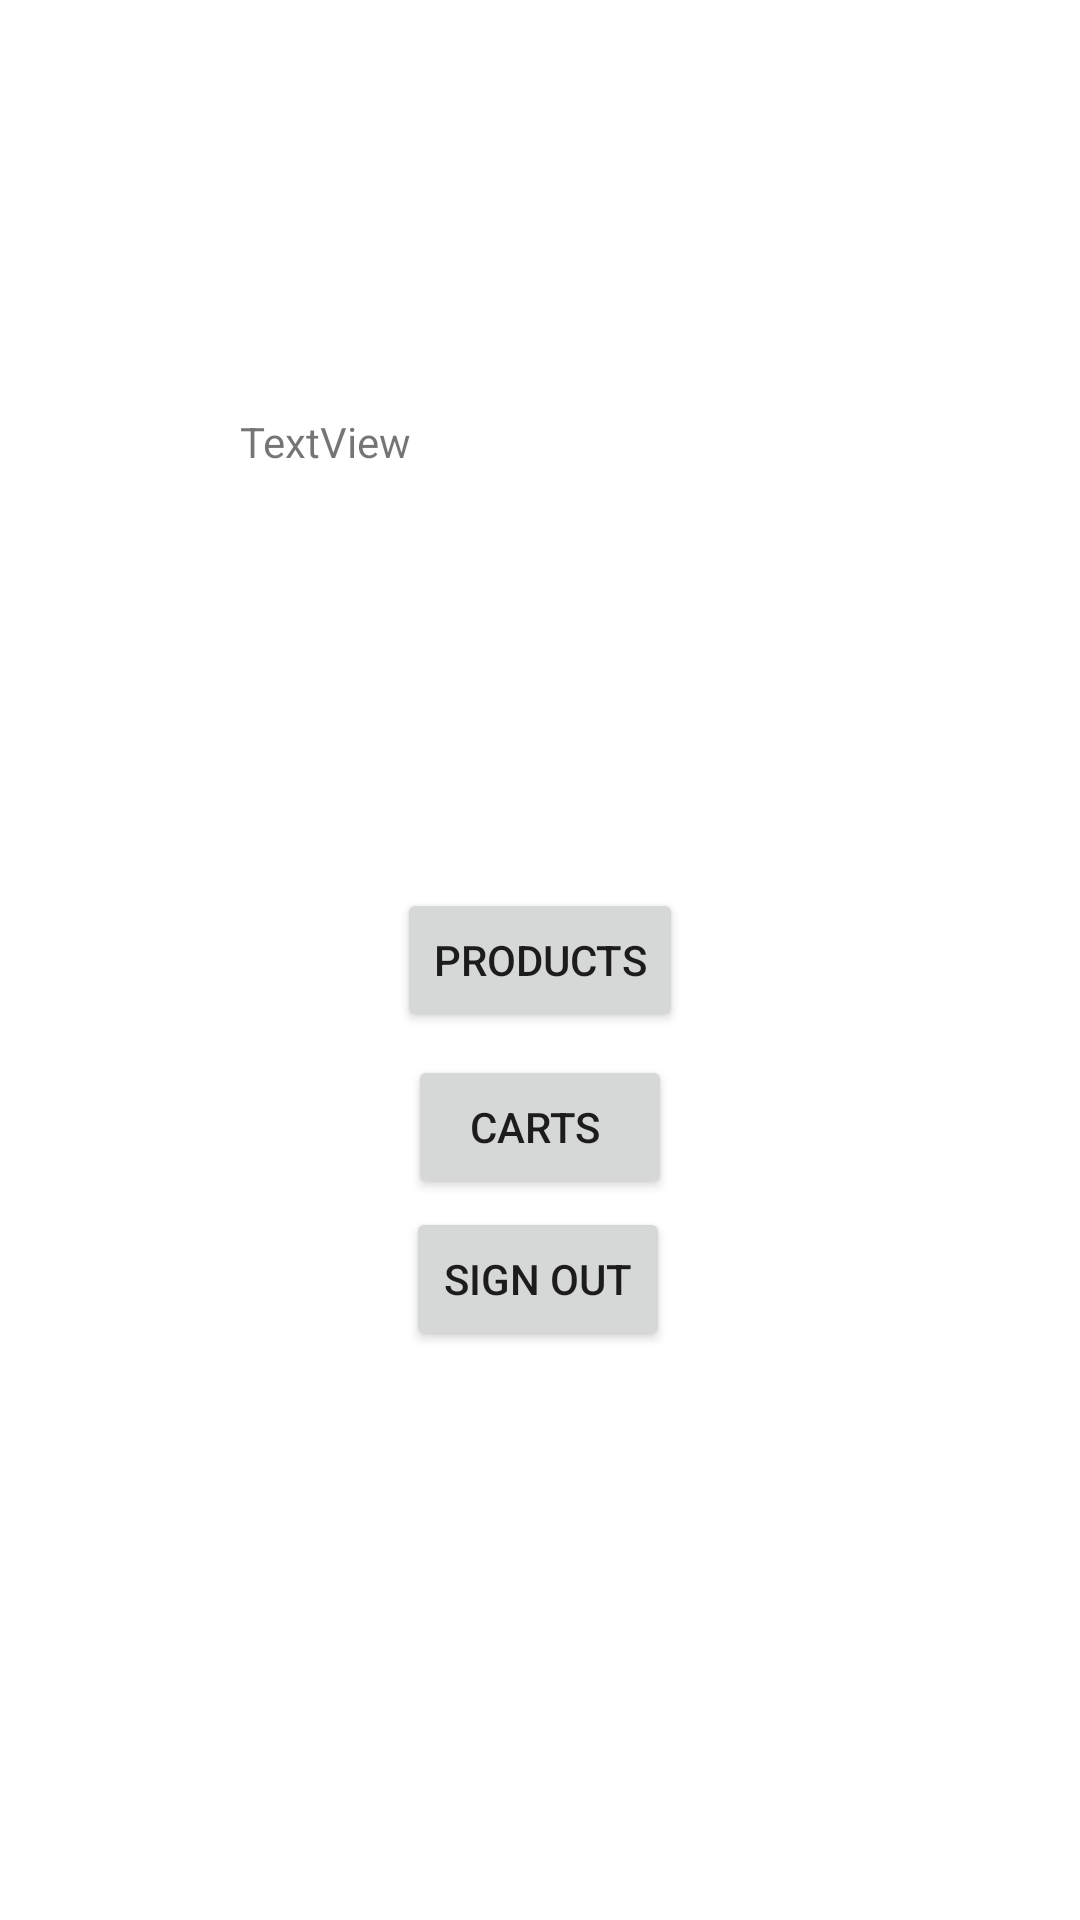

Android layout source for this screen:
<!-- AndroidManifest.xml: application theme Theme.QRMenuApp -->
<!-- res/layout/activity_profile.xml -->
<?xml version="1.0" encoding="utf-8"?>
<androidx.constraintlayout.widget.ConstraintLayout xmlns:android="http://schemas.android.com/apk/res/android"
    xmlns:app="http://schemas.android.com/apk/res-auto"
    xmlns:tools="http://schemas.android.com/tools"
    android:layout_width="match_parent"
    android:layout_height="match_parent"
    tools:context=".Admin.Profile">

    <Button
        android:id="@+id/Products"
        android:layout_width="wrap_content"
        android:layout_height="wrap_content"
        android:text="Products"
        app:layout_constraintBottom_toBottomOf="parent"
        app:layout_constraintEnd_toEndOf="parent"
        app:layout_constraintStart_toStartOf="parent"
        app:layout_constraintTop_toTopOf="parent" />

    <Button
        android:id="@+id/SignOutButton"
        android:layout_width="wrap_content"
        android:layout_height="wrap_content"
        android:text="Sign Out"
        app:layout_constraintBottom_toBottomOf="parent"
        app:layout_constraintEnd_toEndOf="parent"
        app:layout_constraintHorizontal_bias="0.498"
        app:layout_constraintStart_toStartOf="parent"
        app:layout_constraintTop_toBottomOf="@+id/Products"
        app:layout_constraintVertical_bias="0.235" />

    <TextView
        android:id="@+id/textView"
        android:layout_width="200dp"
        android:layout_height="21dp"
        android:text="TextView"
        app:layout_constraintBottom_toTopOf="@+id/Products"
        app:layout_constraintEnd_toEndOf="parent"
        app:layout_constraintStart_toStartOf="parent"
        app:layout_constraintTop_toTopOf="parent" />

    <Button
        android:id="@+id/test"
        android:layout_width="wrap_content"
        android:layout_height="wrap_content"
        android:layout_marginTop="13dp"
        android:layout_marginBottom="8dp"
        android:text="Carts
"
        app:layout_constraintBottom_toTopOf="@+id/SignOutButton"
        app:layout_constraintEnd_toEndOf="parent"
        app:layout_constraintStart_toStartOf="parent"
        app:layout_constraintTop_toBottomOf="@+id/Products" />
</androidx.constraintlayout.widget.ConstraintLayout>
<!-- resources referenced by this layout -->
<resources>
  <style name="Theme.QRMenuApp" parent="Theme.MaterialComponents.DayNight.DarkActionBar">
          
          <item name="colorPrimary">@color/purple_500</item>
          <item name="colorPrimaryVariant">@color/purple_700</item>
          <item name="colorOnPrimary">@color/white</item>
          
          <item name="colorSecondary">@color/teal_200</item>
          <item name="colorSecondaryVariant">@color/teal_700</item>
          <item name="colorOnSecondary">@color/black</item>
          
          <item name="android:statusBarColor" tools:targetApi="l">?attr/colorPrimaryVariant</item>
          
          <item name="windowActionBar">false</item>
          <item name="windowNoTitle">true</item>
      </style>
  <!-- not gathered from this repository: default colours our renderer supplied (Android Studio template values) -->
  <color name="purple_500">#FF6200EE</color>
  <color name="purple_700">#FF3700B3</color>
  <color name="teal_200">#FF03DAC5</color>
  <color name="teal_700">#FF018786</color>
  <color name="black">#FF000000</color>
  <color name="white">#FFFFFFFF</color>
</resources>
